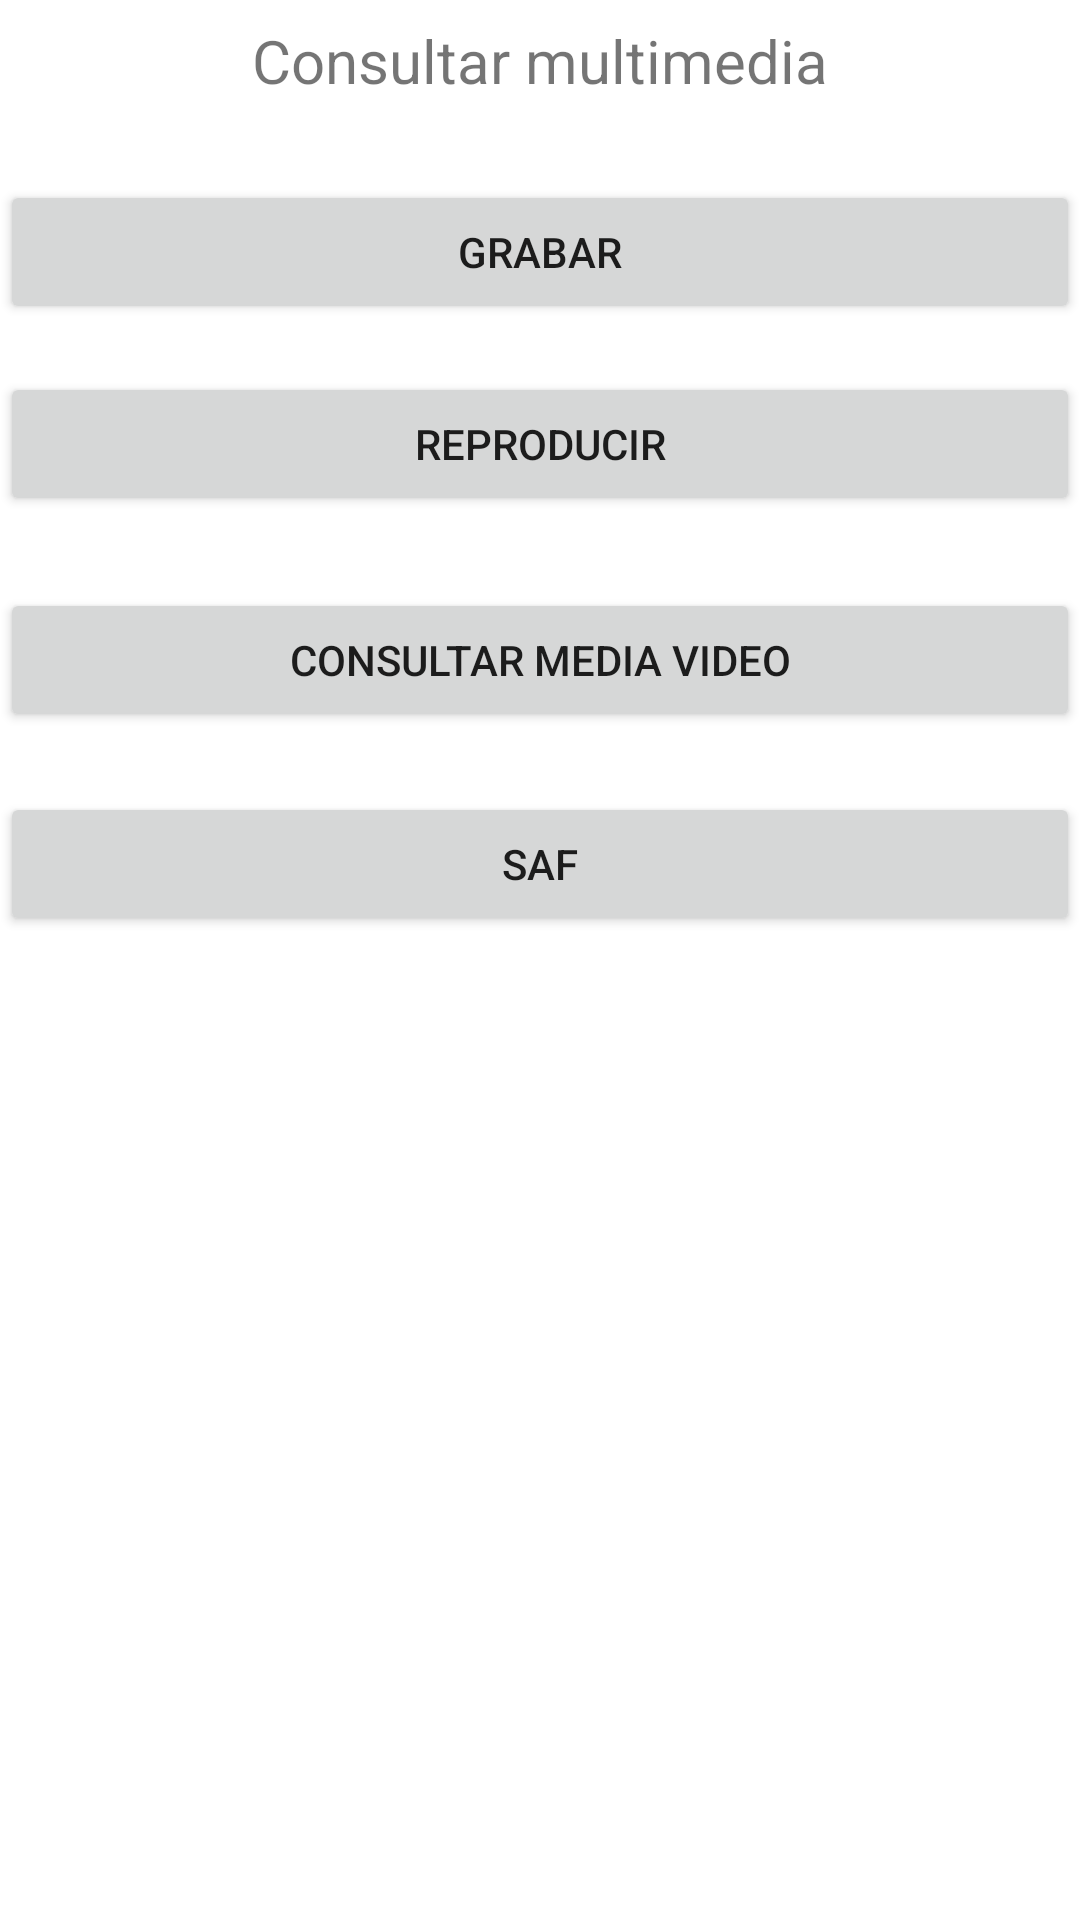

Produce the Android XML layout that renders to this screen, including the resource entries it uses.
<!-- AndroidManifest.xml: application theme Theme.NotasApp -->
<!-- res/layout/fragment_multimedia.xml -->
<?xml version="1.0" encoding="utf-8"?>
<androidx.constraintlayout.widget.ConstraintLayout
    xmlns:android="http://schemas.android.com/apk/res/android"
    xmlns:app="http://schemas.android.com/apk/res-auto"
    xmlns:tools="http://schemas.android.com/tools"
    android:layout_width="match_parent"
    android:layout_height="match_parent">

    <TextView
        android:id="@+id/text_multimedia"
        android:layout_width="match_parent"
        android:layout_height="wrap_content"
        android:layout_marginStart="@dimen/small_padding"
        android:layout_marginTop="@dimen/small_padding"
        android:layout_marginEnd="@dimen/small_padding"
        android:text="Consultar multimedia"
        android:textAlignment="center"
        android:textSize="20sp"
        app:layout_constraintBottom_toBottomOf="parent"
        app:layout_constraintEnd_toEndOf="parent"
        app:layout_constraintHorizontal_bias="0.0"
        app:layout_constraintStart_toEndOf="parent"
        app:layout_constraintTop_toTopOf="parent"
        app:layout_constraintVertical_bias="0.011"/>

    <Button
        android:id="@+id/btnRepro"
        android:layout_width="match_parent"
        android:layout_height="wrap_content"
        android:layout_marginTop="60dp"
        android:text="@string/grabar"
        app:layout_constraintStart_toStartOf="parent"
        app:layout_constraintTop_toTopOf="parent" />

    <Button
        android:id="@+id/button"
        android:layout_width="match_parent"
        android:layout_height="wrap_content"
        android:layout_marginTop="124dp"
        android:text="@string/reproducir"
        app:layout_constraintStart_toStartOf="parent"
        app:layout_constraintTop_toTopOf="parent" />

    <Button
        android:id="@+id/button2"
        android:layout_width="match_parent"
        android:layout_height="wrap_content"
        android:layout_marginTop="196dp"
        android:text="@string/consultar"
        app:layout_constraintStart_toStartOf="parent"
        app:layout_constraintTop_toTopOf="parent" />

    <Button
        android:id="@+id/button3"
        android:layout_width="match_parent"
        android:layout_height="wrap_content"
        android:layout_marginTop="264dp"
        android:text="@string/saf"
        app:layout_constraintStart_toStartOf="parent"
        app:layout_constraintTop_toTopOf="parent" />


</androidx.constraintlayout.widget.ConstraintLayout>
<!-- resources referenced by this layout -->
<resources>
  <string name="consultar">Consultar Media Video</string>
  <string name="grabar">Grabar</string>
  <string name="reproducir">Reproducir</string>
  <string name="saf">SAF</string>
  <style name="Theme.NotasApp" parent="Theme.MaterialComponents.Light.DarkActionBar">
          
          <item name="colorPrimary">@color/purple_500</item>
          <item name="colorPrimaryVariant">@color/purple_700</item>
          <item name="colorOnPrimary">@color/white</item>
          
          <item name="colorSecondary">@color/teal_200</item>
          <item name="colorSecondaryVariant">@color/teal_700</item>
          <item name="colorOnSecondary">@color/black</item>
          
          <item name="android:statusBarColor" tools:targetApi="l">?attr/colorPrimaryVariant</item>
          
      </style>
  <color name="purple_500">#FF6200EE</color>
  <color name="purple_700">#FF3700B3</color>
  <color name="white">#FFFFFFFF</color>
  <color name="teal_200">#FF03DAC5</color>
  <color name="teal_700">#FF018786</color>
  <color name="black">#FF000000</color>
</resources>
